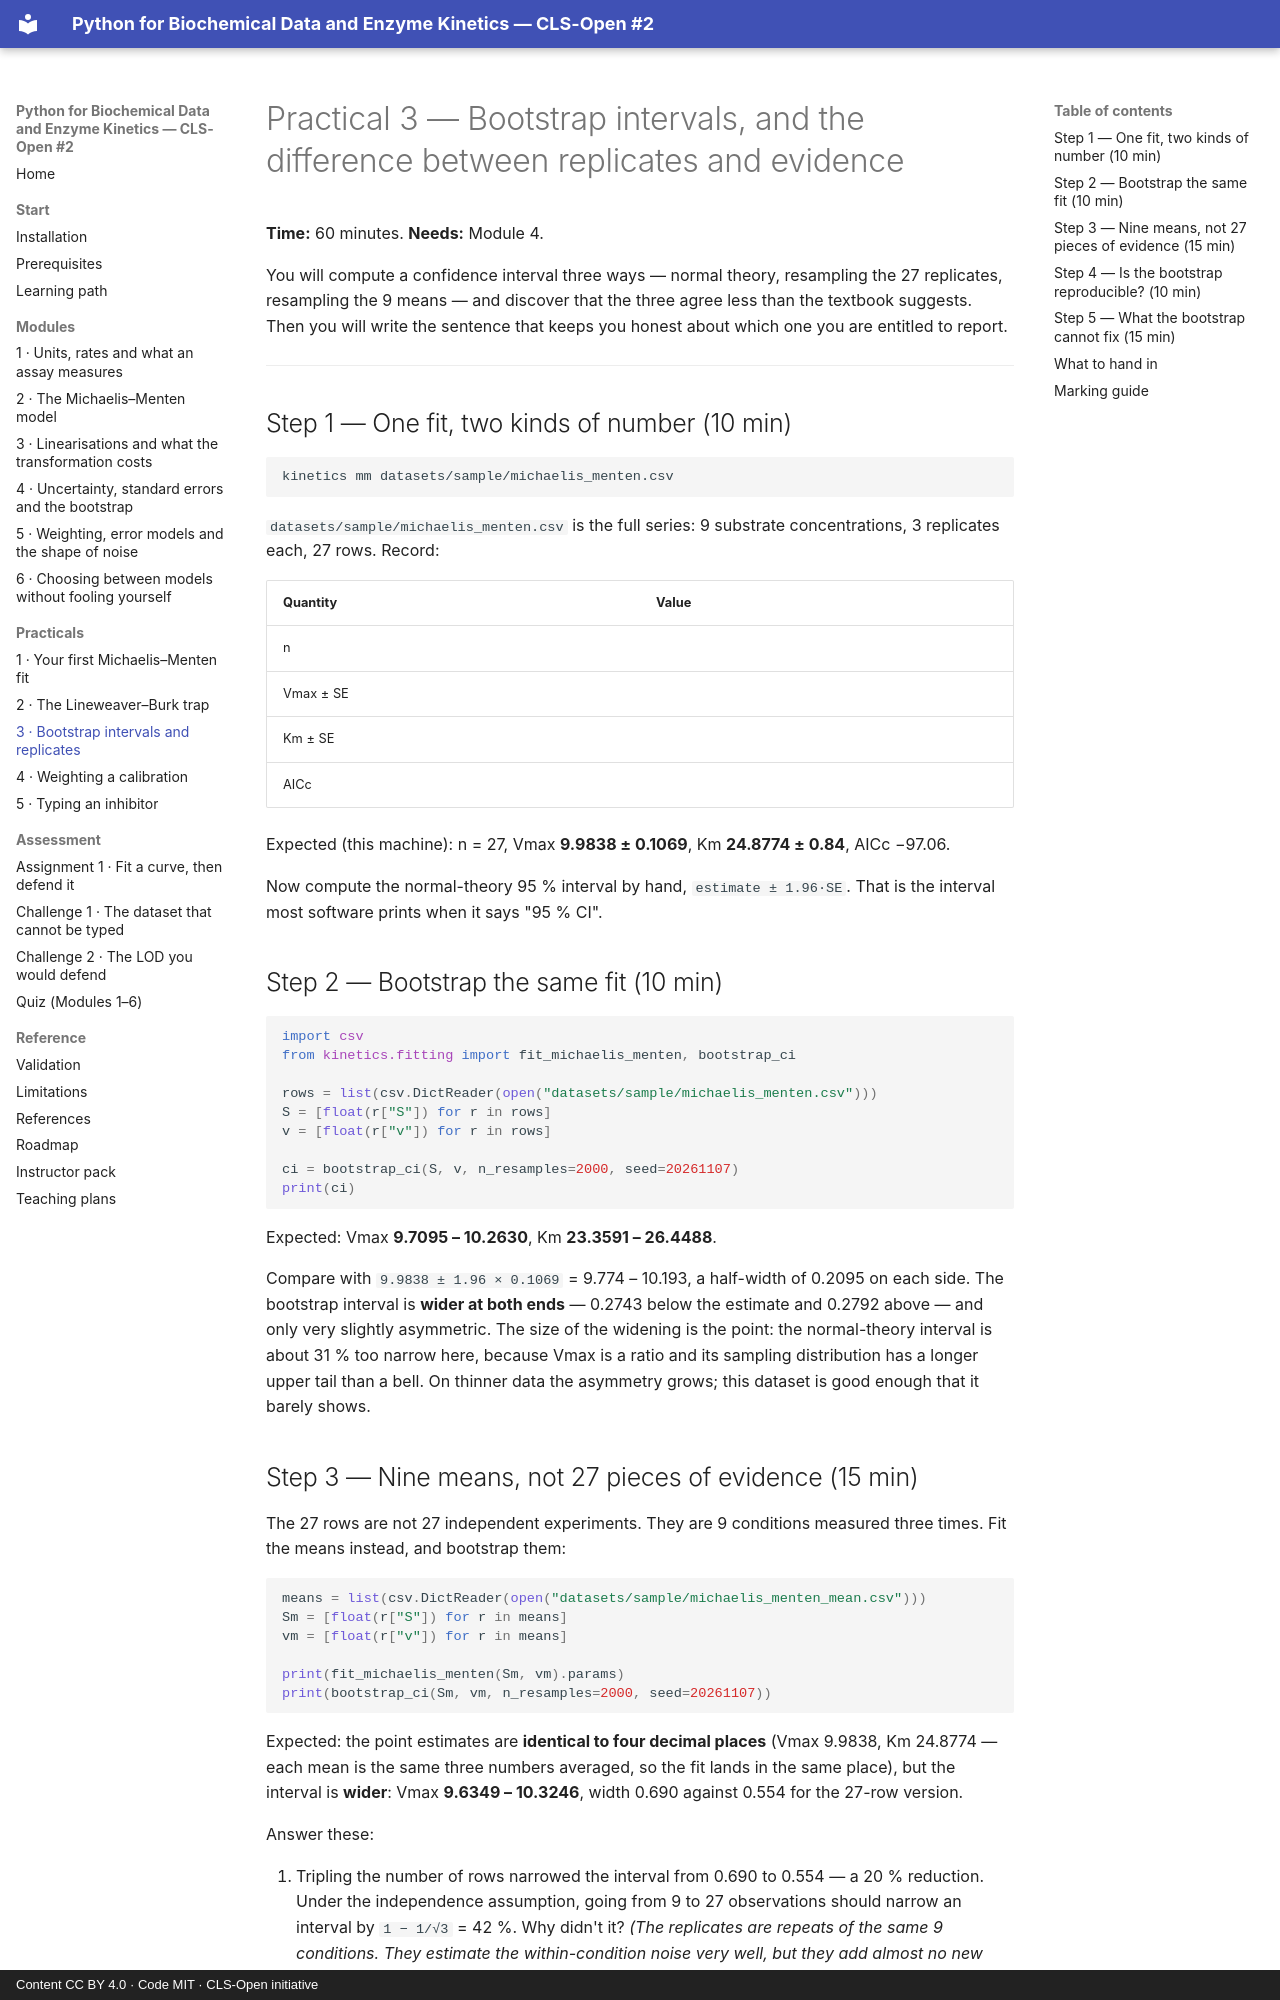

repository: CLS-Open/python-for-biochemists · page: practicals/practical-03-bootstrap-intervals-and-replicates/index.html · generator: mkdocs · copyright: Content CC BY 4.0 · Code MIT · CLS-Open initiative

# Practical 3 — Bootstrap intervals, and the difference between replicates and evidence

**Time:** 60 minutes. **Needs:** Module 4.

You will compute a confidence interval three ways — normal theory, resampling the 27
replicates, resampling the 9 means — and discover that the three agree less than the
textbook suggests. Then you will write the sentence that keeps you honest about which one
you are entitled to report.

---

## Step 1 — One fit, two kinds of number (10 min)

```bash
kinetics mm datasets/sample/michaelis_menten.csv
```

`datasets/sample/michaelis_menten.csv` is the full series: 9 substrate concentrations,
3 replicates each, 27 rows. Record:

| Quantity | Value |
|---|---|
| n | |
| Vmax ± SE | |
| Km ± SE | |
| AICc | |

Expected (this machine): n = 27, Vmax **9.9838 ± 0.1069**, Km **24.8774 ± 0.84**, AICc
−97.06.

Now compute the normal-theory 95 % interval by hand, `estimate ± 1.96·SE`. That is the
interval most software prints when it says "95 % CI".

## Step 2 — Bootstrap the same fit (10 min)

```python
import csv
from kinetics.fitting import fit_michaelis_menten, bootstrap_ci

rows = list(csv.DictReader(open("datasets/sample/michaelis_menten.csv")))
S = [float(r["S"]) for r in rows]
v = [float(r["v"]) for r in rows]

ci = bootstrap_ci(S, v, n_resamples=2000, seed=20261107)
print(ci)
```

Expected: Vmax **9.7095 – 10.2630**, Km **23.3591 – 26.4488**.

Compare with `9.9838 ± 1.96 × 0.1069` = 9.774 – 10.193, a half-width of 0.2095 on each side.
The bootstrap interval is **wider at both ends** — 0.2743 below the estimate and 0.2792 above —
and only very slightly asymmetric. The size of the widening is the point: the normal-theory
interval is about 31 % too narrow here, because Vmax is a ratio and its sampling distribution
has a longer upper tail than a bell. On thinner data the asymmetry grows; this dataset is good
enough that it barely shows.
